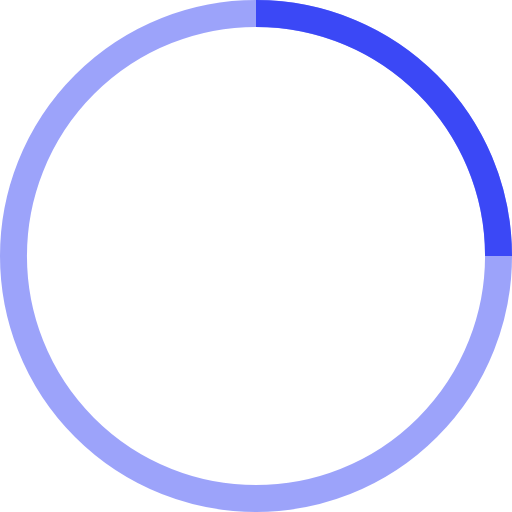
t = 0.00 s
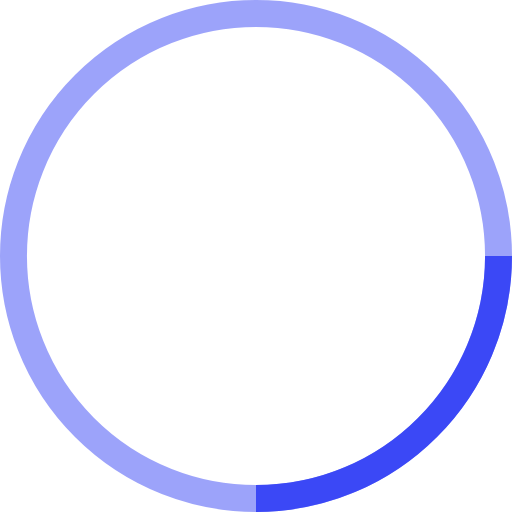
t = 0.25 s
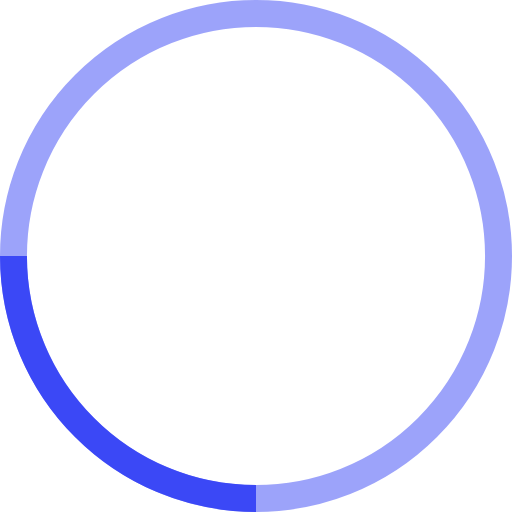
t = 0.50 s
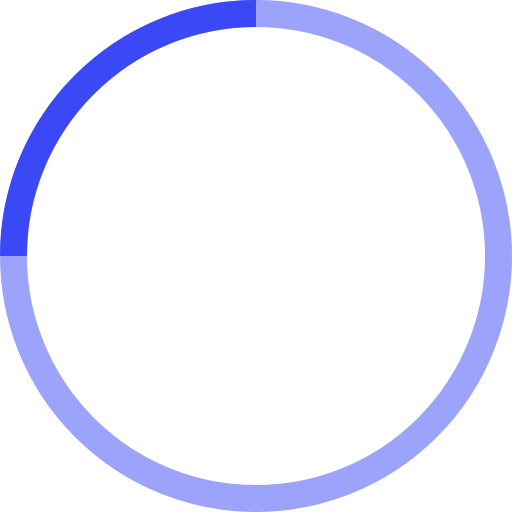
t = 0.75 s

The animated SVG that drew these frames (rendered in a browser with its animation timeline set to each time). Animation: 1 SMIL element (animateTransform=1); one cycle of 1.00 s, repeats indefinitely.

<!-- By Sam Herbert (@sherb), for everyone. More @ http://goo.gl/7AJzbL -->
<svg width="38" height="38" viewBox="0 0 38 38" xmlns="http://www.w3.org/2000/svg" stroke="#3B48F6">
    <g fill="none" fill-rule="evenodd">
        <g transform="translate(1 1)" stroke-width="2">
            <circle stroke-opacity=".5" cx="18" cy="18" r="18"/>
            <path d="M36 18c0-9.94-8.06-18-18-18">
                <animateTransform
                    attributeName="transform"
                    type="rotate"
                    from="0 18 18"
                    to="360 18 18"
                    dur="1s"
                    repeatCount="indefinite"/>
            </path>
        </g>
    </g>
</svg>
